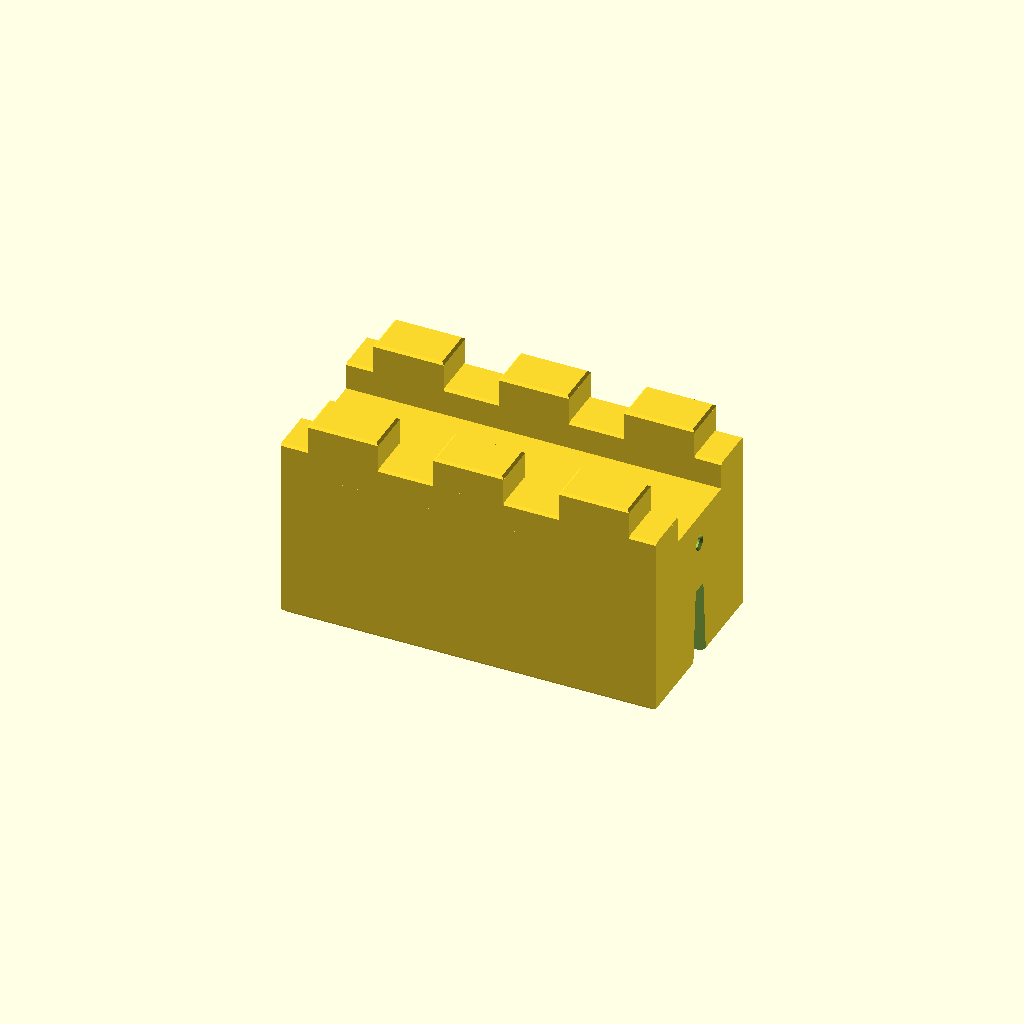
Cell 1: the model at its default parameters.
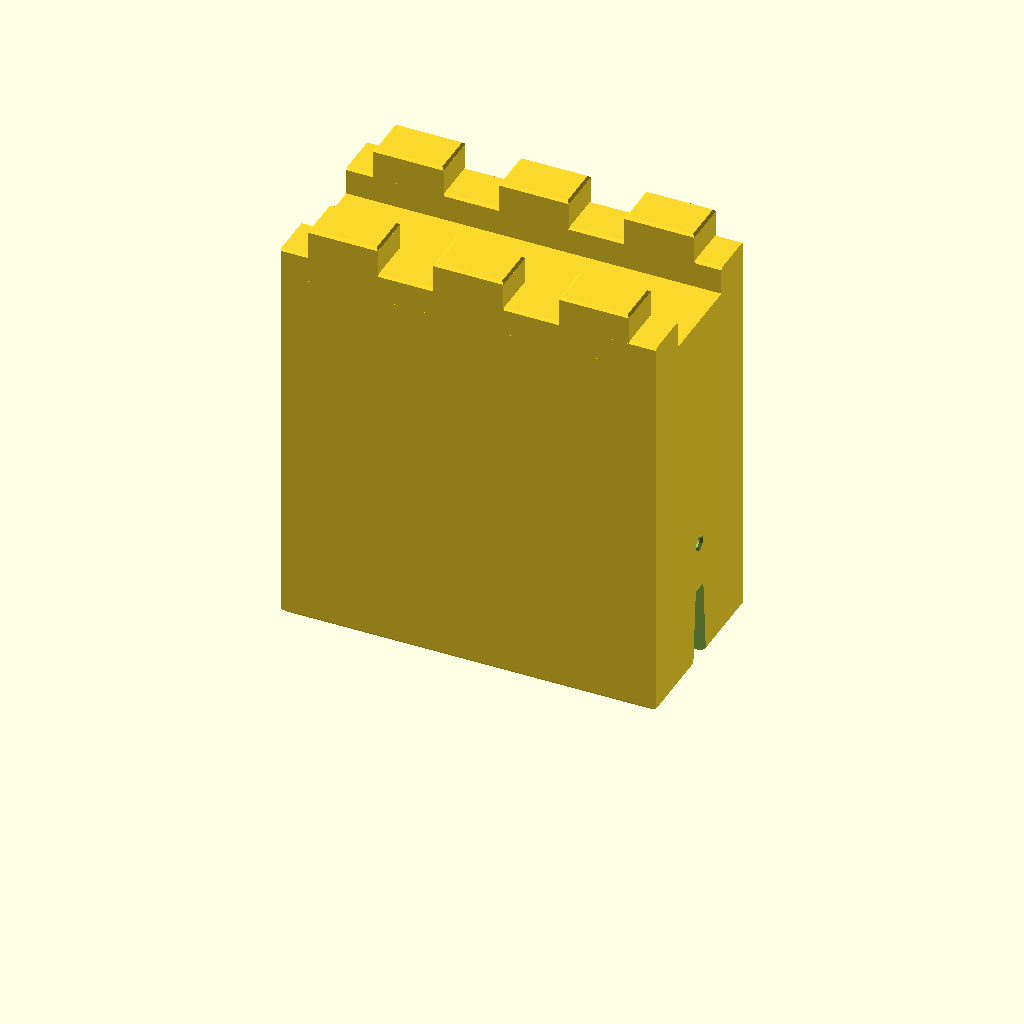
Cell 2: the same model with total_wall_height = 92.
One fixed orthographic camera (rotation 55°, 0°, 25°; colour scheme Cornfield) for every cell.
Source of the model, inputs/thingiverse/files/thing-3142698/files/Modular-Castle-Playset---Standard-Wall-V3.1.scad:
// Standard Wall
// V3.1 by Bikecyclist, 12 March   2018: New Parameter: Total wall height
// V3   by Bikecyclist, 07 October 2018: Customizer doesn't speak boolean?!
// V2   by Bikecyclist, 07 October 2018: Customizer Syntax Fix
// V1   by Bikecyclist, 07 October 2018
// https://www.thingiverse.com/thing:3142698
//
// For use with Modular Castle Playset:
// https://www.thingiverse.com/thing:1930665
//
// More things for the Modular Castle Playset: https://www.thingiverse.com/Bikecyclist/collections/modular-castle-playset

// Total wall height (default is 46 mm)
total_wall_height = 46;

wall_height = total_wall_height - 12;

// Wall thickness
d = 3;

// Wall thickness for walls with connectors
dx = 7;

// Bottom Chamfer
c = 1;

// Top Chamfer
tc = 0.5;

// Solid core - uses more material, depending on slicer settings (0 = no solid core)
is_solid = 0;

// Add brims for printing? These are easier to remove than the slicer's. (0 = no brims)
has_brims = 0;

// Number of facets for rounded elements
$fn = 128;

// Small distance to ensure proper meshing
epsilon = 0.01;

standard_wall (is_solid);

if (has_brims != 0)
    brims ();

module brims ()
{
    for (i = [-1, 1])
        translate ([80/2 * i, 0, 0])
            hull ()
                for (j = [-1, 1])
                    translate ([0, 40/2 * j, 0])
                        cylinder (d = 9, h = 0.3);
}

module standard_wall (solid = 0)
{
    difference ()
    {
        ccube ([80 + epsilon, 40 + epsilon, wall_height + epsilon], c, 0);
        
        if (solid == 0)
          epstep (-1)
            intersection ()
            {
                rotate ([0, 90, 0])
                    translate ([0, 0, -(80 - 2 * dx)/2])
                        linear_extrude (80 - 2 * dx)
                            arc (wall_height - d, 8);
                
                ccube ([80 - 2 * d, 40 - 2 * d, wall_height - d]);
            }
        
        epstep (-1)
            for (i = [-1, 1])
                translate ([80/2 * i, 0, 0])
                    connectivity (i);
    }


    for (j = [-1, 1])
    {
        translate ([0, j * (40/2 - 10/2), wall_height])
        {
            ccube ([80, 10, 6], 0, tc, true);

            for (i = [-1:1])
                translate ([26.75 * i, 0, 0])
                        ccube ([15, 10, 12], 0, tc);
        }
    }
}
    
module ccube (c, bc = 0, tc = 0, xonly = false)
{  
    bcx = xonly ? 0 : bc;
    tcx = xonly ? 0 : tc;
    
    hull ()
    {
        translate ([0, 0, (c[2] + bc - tc)/2])
            cube ([c[0], c[1], c[2] - bc - tc], center = true);
        
        translate ([0, 0, c[2] - tc/2])
            cube ([c[0] - 2 * tcx, c[1] - 2 * tc, tc], center = true);
    }

    hull ()
    {
        translate ([0, 0, (c[2] + bc - tc)/2])
            cube ([c[0], c[1], c[2] - bc - tc], center = true);
        
        translate ([0, 0, bc/2])
            cube ([c[0] - 2 * bcx, c[1] - 2 * bc, bc], center = true);
    }
}


module epstep (s)
{
    translate ([0, 0, s * epsilon])
        children ();
}

module arc (ra, h)
{
    translate ([-h, -ra/2, 0])
        union ()
        {
            intersection ()
            {
                circle (ra);
                
                translate ([0, ra, 0])
                    circle (ra);
                
                translate ([-ra, 0, 0])
                    square ([ra, ra]);
            }
            square ([h, ra]);
        }
}

module connectivity (i)
{
    connector_hole ();

    rotate ([0, 0, -i * 90])
    {
        translate ([0, 0, 27.5])
            rotate ([90, 0, 0])
                cylinder (d1 = 2.2, d2 = 1.75, h = 7.5);

        translate ([0, 0 + 1e-2, 27.5])
            rotate ([90, 0, 0])
                cylinder (d1 = 3.2, d2 = 0, h = 1.6);
    }
}

module connector_hole ()
{
    h = 17;
    wl = 15.7;
    
    wcl = 5.82;
    ll = 23.75;
    rl = 3.25;
    r2l = 1;
    offl = 7.75;
    
    wcu = 3.44;
    lu = 20.68;
    ru = 3;
    r2u = 1;
    yu = -1.5;
    du = 0.81 + ru + r2u;
    
    hull()
    {
        cube ([ll, wcl, epsilon], center = true);
        
        translate ([0, 0, h])
            cube ([lu, wcu, epsilon], center = true);
    }
 
    connector_hole_dovetail ();
    
    mirror ([1, 0, 0])
        connector_hole_dovetail ();
    
    module connector_hole_dovetail ()    
    {
        hull()
        {
            for (i = [-1, 1])
            {
                translate ([offl, i * (wl/2 - rl), 0])
                    cylinder (r = rl, epsilon);
                
                translate ([ll/2 - r2l, i * (wl/2 - r2l), 0])
                    cylinder (r = r2l, epsilon);
                    
                difference ()
                {
                    translate ([lu/2 + ru - du, i * (wl/2 - ru + yu), h])
                        cylinder (r = ru, epsilon);
                        
                    translate ([lu/2 + ru - du, -wl/2, h])
                        cube ([ru, wl, 0.1]);
                }

                translate ([lu/2 - r2u, i * (wl/2 - r2u + yu), h])
                    cylinder (r = r2u, epsilon);
            }
        }
    }
}
Customizer parameters (derived from the source; name, type, default, range or options):
total_wall_height: number, default 46
d: number, default 3
dx: number, default 7
c: number, default 1
tc: number, default 0.5
is_solid: number, default 0
has_brims: number, default 0
epsilon: number, default 0.01
